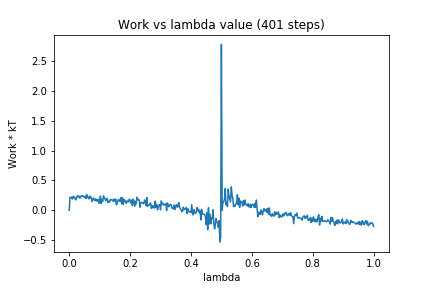

Source data for this figure (header and first rows):
0, 0.0
1, 0.2161
2, 0.2188
3, 0.2139
4, 0.1876
5, 0.2302
6, 0.2088
7, 0.2237
8, 0.1885
9, 0.1723
10, 0.219
11, 0.2469
12, 0.2248
13, 0.2357
14, 0.2007
15, 0.2165
16, 0.247
17, 0.2352
18, 0.241
19, 0.2268
20, 0.2154
21, 0.2371
22, 0.195
23, 0.2603
24, 0.21
25, 0.2225
26, 0.1898
27, 0.2351
28, 0.2092
29, 0.2164
30, 0.148
31, 0.1812
32, 0.2041
33, 0.1765
34, 0.1617
35, 0.1921
36, 0.154
37, 0.1631
38, 0.1819
39, 0.1164
40, 0.1654
41, 0.2363
42, 0.1087
43, 0.1817
44, 0.1451
45, 0.2414
46, 0.2118
47, 0.189
48, 0.1576
49, 0.1937
50, 0.1979
51, 0.129
52, 0.1476
53, 0.1348
54, 0.1784
55, 0.1732
56, 0.1808
57, 0.1664
58, 0.1499
59, 0.1878
60, 0.1513
... 340 more rows
